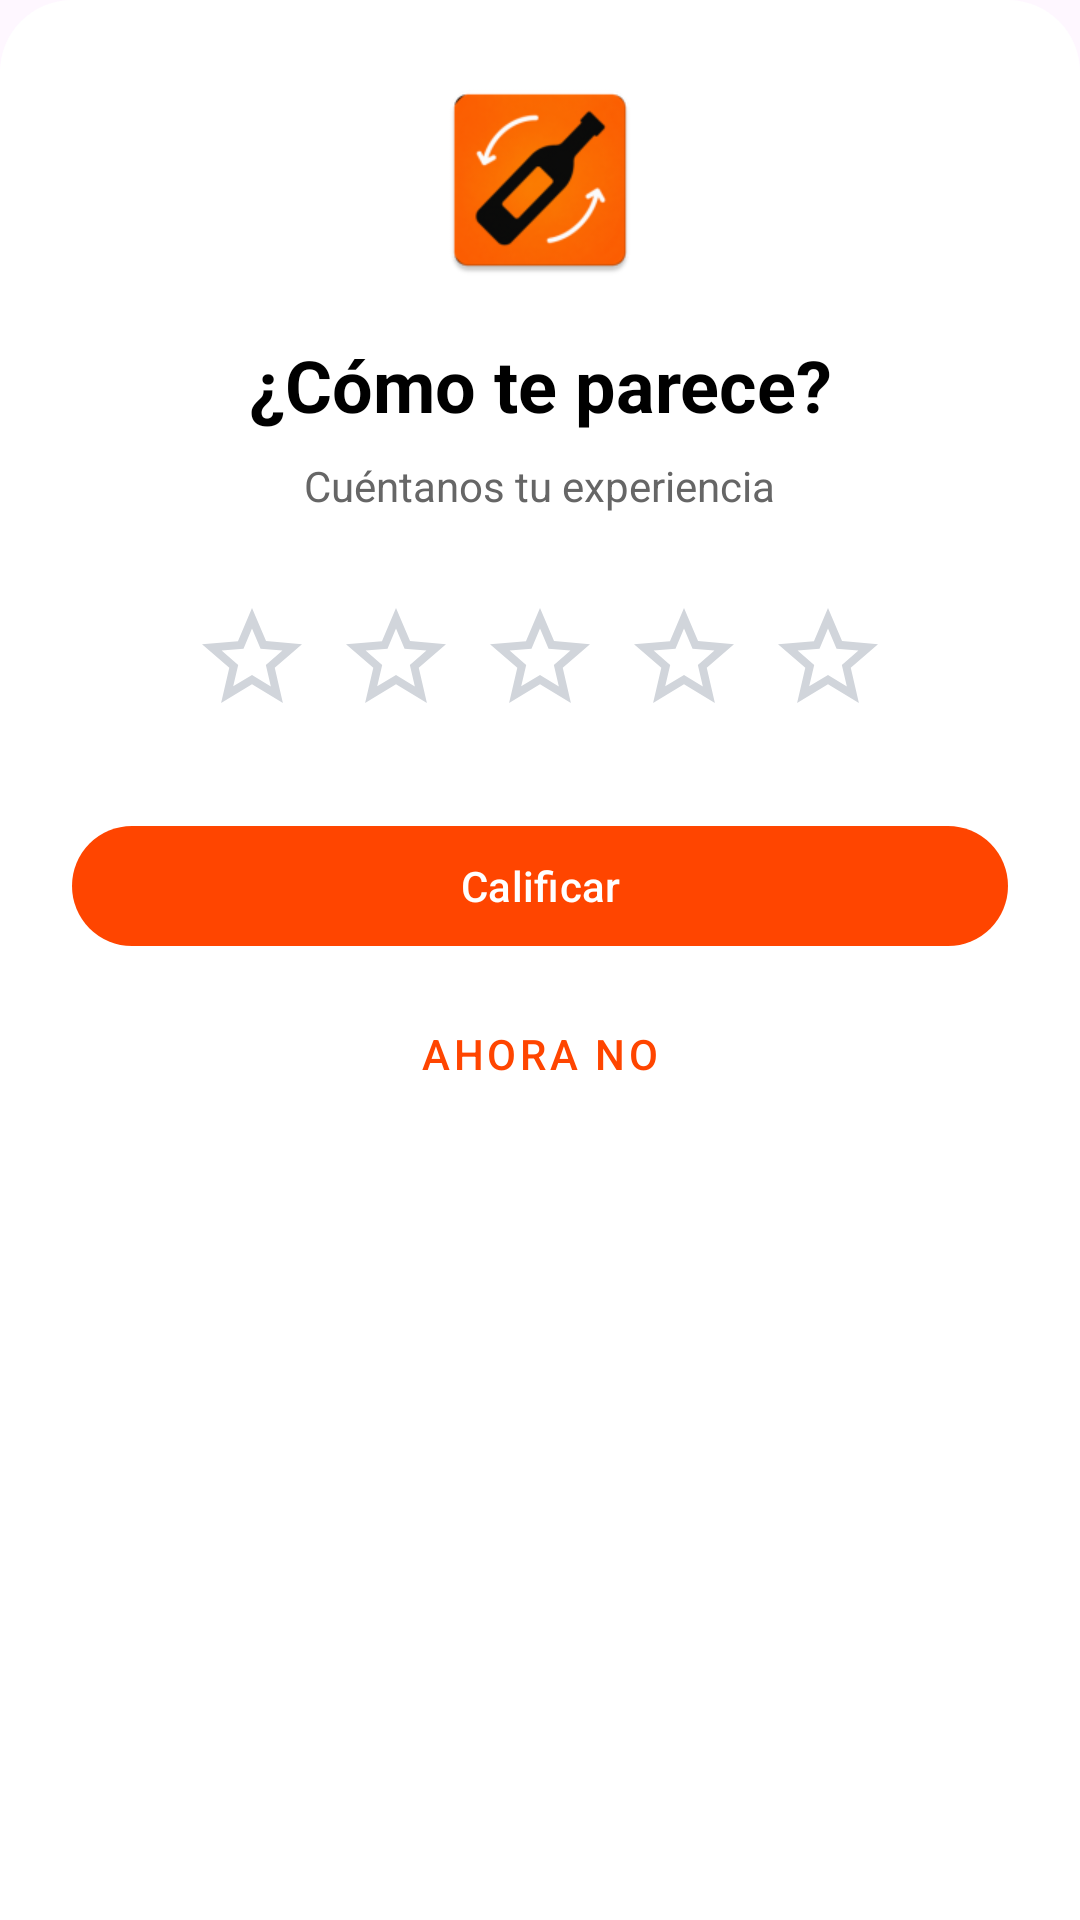

Reconstruct the res/layout file that produces this screen, plus the resources it refers to.
<!-- AndroidManifest.xml: application theme Theme.PicoBotella -->
<!-- res/layout/fragment_rating.xml -->
<?xml version="1.0" encoding="utf-8"?>
<FrameLayout xmlns:android="http://schemas.android.com/apk/res/android"
    xmlns:app="http://schemas.android.com/apk/res-auto"
    android:layout_width="match_parent"
    android:layout_height="wrap_content"
    android:background="@drawable/bg_bottom_sheet_rating"
    android:padding="24dp">

    
    <LinearLayout
        android:id="@+id/layoutRating"
        android:layout_width="match_parent"
        android:layout_height="wrap_content"
        android:orientation="vertical"
        android:gravity="center_horizontal">

        
        <ImageView
            android:id="@+id/ivIconoApp"
            android:layout_width="72dp"
            android:layout_height="72dp"
            android:layout_marginBottom="16dp"
            android:contentDescription="App icon"
            android:src="@mipmap/ic_launcher" />

        
        <TextView
            android:id="@+id/tvMensajePrincipal"
            android:layout_width="wrap_content"
            android:layout_height="wrap_content"
            android:text="¿Cómo te parece?"
            android:textSize="24sp"
            android:textStyle="bold"
            android:textColor="#000000"
            android:gravity="center"
            android:layout_marginBottom="8dp" />

        
        <TextView
            android:id="@+id/tvSubtitulo"
            android:layout_width="wrap_content"
            android:layout_height="wrap_content"
            android:text="Cuéntanos tu experiencia"
            android:textSize="14sp"
            android:textColor="#666666"
            android:gravity="center"
            android:layout_marginBottom="24dp" />

        
        <LinearLayout
            android:id="@+id/layoutEstrellas"
            android:layout_width="wrap_content"
            android:layout_height="wrap_content"
            android:orientation="horizontal"
            android:layout_marginBottom="28dp">

            <ImageView
                android:id="@+id/star1"
                android:layout_width="48dp"
                android:layout_height="48dp"
                android:padding="4dp"
                android:src="@drawable/ic_star_empty"
                android:contentDescription="Estrella 1" />

            <ImageView
                android:id="@+id/star2"
                android:layout_width="48dp"
                android:layout_height="48dp"
                android:padding="4dp"
                android:src="@drawable/ic_star_empty"
                android:contentDescription="Estrella 2" />

            <ImageView
                android:id="@+id/star3"
                android:layout_width="48dp"
                android:layout_height="48dp"
                android:padding="4dp"
                android:src="@drawable/ic_star_empty"
                android:contentDescription="Estrella 3" />

            <ImageView
                android:id="@+id/star4"
                android:layout_width="48dp"
                android:layout_height="48dp"
                android:padding="4dp"
                android:src="@drawable/ic_star_empty"
                android:contentDescription="Estrella 4" />

            <ImageView
                android:id="@+id/star5"
                android:layout_width="48dp"
                android:layout_height="48dp"
                android:padding="4dp"
                android:src="@drawable/ic_star_empty"
                android:contentDescription="Estrella 5" />

        </LinearLayout>

        
        <com.google.android.material.button.MaterialButton
            android:id="@+id/btnCalificar"
            android:layout_width="match_parent"
            android:layout_height="wrap_content"
            android:text="Calificar"
            android:textColor="@android:color/white"
            android:layout_marginBottom="8dp"
            app:backgroundTint="#FF4500" />

        
        <com.google.android.material.button.MaterialButton
            android:id="@+id/btnMasTarde"
            style="@style/Widget.MaterialComponents.Button.TextButton"
            android:layout_width="match_parent"
            android:layout_height="wrap_content"
            android:text="Ahora no"
            android:textColor="#FF4500" />

    </LinearLayout>

    
    <LinearLayout
        android:id="@+id/layoutGracias"
        android:layout_width="match_parent"
        android:layout_height="wrap_content"
        android:orientation="vertical"
        android:gravity="center"
        android:paddingTop="40dp"
        android:paddingBottom="40dp"
        android:visibility="gone">

        <TextView
            android:layout_width="wrap_content"
            android:layout_height="wrap_content"
            android:text="¡Gracias! 🎉"
            android:textSize="26sp"
            android:textStyle="bold"
            android:textColor="#000000"
            android:layout_marginBottom="12dp" />

        <TextView
            android:layout_width="wrap_content"
            android:layout_height="wrap_content"
            android:text="Tu opinión nos ayuda a mejorar."
            android:textSize="15sp"
            android:textColor="#666666"
            android:gravity="center" />

    </LinearLayout>

</FrameLayout>
<!-- resources referenced by this layout -->
<resources>
  <!-- drawable bg_bottom_sheet_rating (drawable) -->
  <?xml version="1.0" encoding="utf-8"?>
  <shape xmlns:android="http://schemas.android.com/apk/res/android">
      <solid android:color="@color/rating_sheet_bg" />
      <corners
          android:topLeftRadius="24dp"
          android:topRightRadius="24dp" />
  </shape>
  <!-- drawable ic_star_empty (drawable) -->
  <?xml version="1.0" encoding="utf-8"?>
  <vector xmlns:android="http://schemas.android.com/apk/res/android"
      android:width="24dp"
      android:height="24dp"
      android:viewportWidth="24"
      android:viewportHeight="24">
      <path
          android:fillColor="#D1D5DB"
          android:pathData="M22,9.24l-7.19,-0.62L12,2 9.19,8.63 2,9.24l5.46,4.73L5.82,21 12,17.27 18.18,21l-1.63,-7.03L22,9.24zM12,15.4l-3.76,2.27 1,-4.28 -3.32,-2.88 4.38,-0.38L12,6.1l1.71,4.04 4.38,0.38 -3.32,2.88 1,4.28L12,15.4z"/>
  </vector>
  <!-- mipmap ic_launcher: webp bitmap (mipmap-hdpi, 3742 bytes) -->
  <style name="Theme.PicoBotella" parent="Base.Theme.PicoBotella" />
  <color name="rating_sheet_bg">#FFFFFF</color>
  <style name="Base.Theme.PicoBotella" parent="Theme.Material3.DayNight.NoActionBar">
  
          
          
  
      </style>
</resources>
